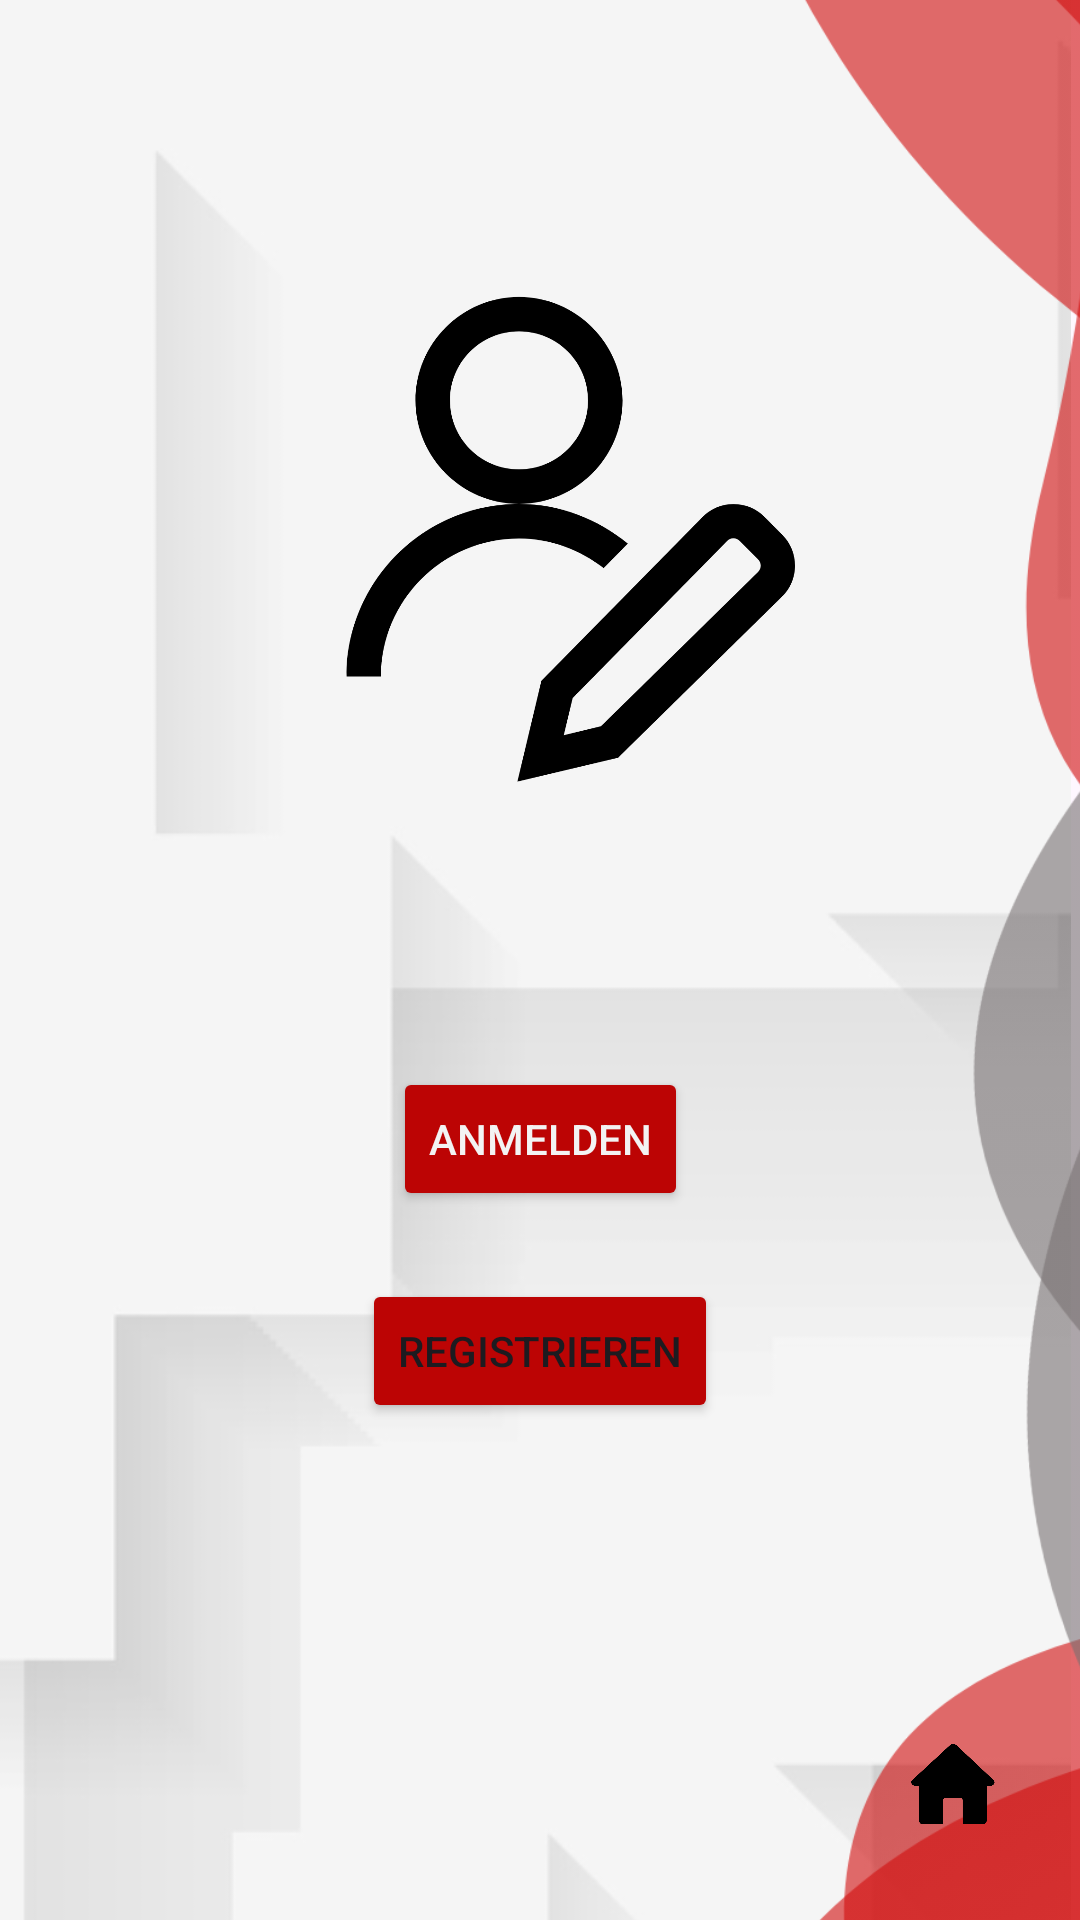

Produce the Android XML layout that renders to this screen, including the resource entries it uses.
<!-- AndroidManifest.xml: application theme Theme.TrafficSceneAnalyser -->
<!-- res/layout/activity_profile.xml -->
<?xml version="1.0" encoding="utf-8"?>
<androidx.constraintlayout.widget.ConstraintLayout xmlns:android="http://schemas.android.com/apk/res/android"
    xmlns:app="http://schemas.android.com/apk/res-auto"
    xmlns:tools="http://schemas.android.com/tools"
    android:id="@+id/main"
    android:layout_width="match_parent"
    android:layout_height="match_parent"
    tools:context=".activities.profile.ProfileActivity">

    <ImageView
        android:id="@+id/backg"
        android:layout_width="904dp"
        android:layout_height="897dp"
        app:layout_constraintBottom_toBottomOf="parent"
        app:layout_constraintEnd_toEndOf="parent"
        app:layout_constraintHorizontal_bias="1.0"
        app:layout_constraintStart_toStartOf="parent"
        app:layout_constraintTop_toTopOf="parent"
        app:layout_constraintVertical_bias="0.12"
        app:srcCompat="@drawable/background" />

    <ImageView
        android:id="@+id/imageView5"
        android:layout_width="484dp"
        android:layout_height="773dp"
        app:layout_constraintBottom_toBottomOf="parent"
        app:layout_constraintEnd_toEndOf="parent"
        app:layout_constraintHorizontal_bias="0.643"
        app:layout_constraintStart_toStartOf="parent"
        app:layout_constraintTop_toTopOf="parent"
        app:srcCompat="@drawable/perfectlayout2" />

    <Button
        android:id="@+id/loginButton"
        android:layout_width="wrap_content"
        android:layout_height="wrap_content"
        android:backgroundTint="#BC0404"
        android:onClick="goToLogin"
        android:text="Anmelden"
        android:textColor="#F3F3F3"
        app:iconTint="#F80707"
        app:layout_constraintBottom_toTopOf="@+id/registerButton"
        app:layout_constraintEnd_toEndOf="parent"
        app:layout_constraintStart_toStartOf="parent"
        app:layout_constraintTop_toTopOf="parent"
        app:layout_constraintVertical_bias="0.94"
        app:rippleColor="#F60404"
        app:strokeColor="#E80707" />

    <Button
        android:id="@+id/registerButton"
        android:layout_width="wrap_content"
        android:layout_height="wrap_content"
        android:backgroundTint="#BC0404"
        android:onClick="goToRegister"
        android:text="Registrieren"
        app:layout_constraintBottom_toBottomOf="parent"
        app:layout_constraintEnd_toEndOf="parent"
        app:layout_constraintStart_toStartOf="parent"
        app:layout_constraintTop_toTopOf="parent"
        app:layout_constraintVertical_bias="0.72" />

    <ImageButton
        android:id="@+id/hbutton"
        android:layout_width="54dp"
        android:layout_height="68dp"
        android:backgroundTint="#00FFFFFF"
        android:onClick="goToHome"
        android:scaleType="fitCenter"
        android:src="@drawable/home1"
        app:layout_constraintBottom_toBottomOf="parent"
        app:layout_constraintEnd_toEndOf="parent"
        app:layout_constraintHorizontal_bias="0.95"
        app:layout_constraintStart_toStartOf="parent"
        app:layout_constraintTop_toTopOf="parent"
        app:layout_constraintVertical_bias="0.98" />

    <ImageView
        android:id="@+id/imageView2"
        android:layout_width="269dp"
        android:layout_height="303dp"
        app:layout_constraintBottom_toTopOf="@+id/loginButton"
        app:layout_constraintEnd_toEndOf="parent"
        app:layout_constraintHorizontal_bias="0.62"
        app:layout_constraintStart_toStartOf="parent"
        app:layout_constraintTop_toTopOf="parent"
        app:layout_constraintVertical_bias="0.53"
        app:srcCompat="@drawable/register" />

</androidx.constraintlayout.widget.ConstraintLayout>
<!-- resources referenced by this layout -->
<resources>
  <!-- drawable background: png bitmap (drawable-hdpi, 37305 bytes) -->
  <!-- drawable home1: png bitmap (drawable, 7782 bytes) -->
  <!-- drawable perfectlayout2: png bitmap (drawable-hdpi, 51025 bytes) -->
  <!-- drawable register: png bitmap (drawable, 44975 bytes) -->
  <style name="Theme.TrafficSceneAnalyser" parent="Base.Theme.TrafficSceneAnalyser" />
  <style name="Base.Theme.TrafficSceneAnalyser" parent="Theme.Material3.DayNight.NoActionBar">
          
          
      </style>
</resources>
